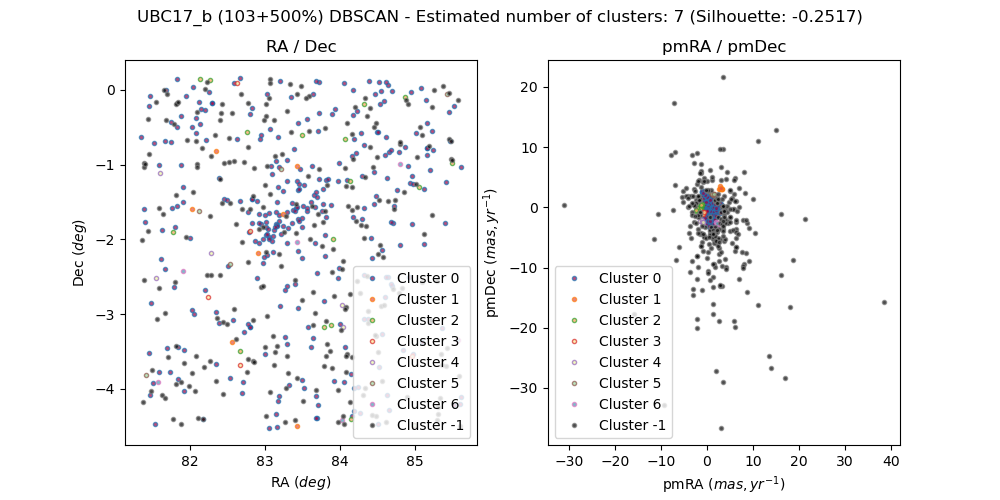

The table this chart was drawn from, first rows:
, source_id, ra, dec, pmra, pmdec, parallax, group, member, in_range
0, 3216846293282747392, 83.93, -2.761, 2.56, -6.693, 0.7428, -1, False, 
1, 3220642387245923712, 82.85, -1.05, 4.376, -2.408, -1.21, -1, False, 
2, 3220230070380992512, 82.46, -1.459, 0.1298, -0.1449, 2.439, 0, True, 
3, 3220128988324923776, 81.81, -1.838, 1.011, -0.15, 1.371, 0, False, 
4, 3210657966963846528, 82.36, -3.902, 21.26, -1.917, 1.812, -1, False, 
5, 3217381373193235584, 84.48, -1.419, 0.8065, 1.621, 0.515, 0, False, 
6, 3217548571975395072, 83.63, -1.56, 5.895, -0.2807, 0.5406, -1, False, 
7, 3217789807403094272, 84.49, -0.4479, 3.893, -0.277, 3.876, -1, False, 
8, 3216892507130585600, 83.99, -2.38, 0.3843, 1.99, 0.6471, 0, False, 
9, 3216517191413291776, 84.57, -2.231, 3.212, -0.02703, 0.8426, -1, False, 
10, 3216491185384508160, 84.65, -2.5, 0.04609, 1.806, 0.0171, 0, False, 
11, 3217146283867288704, 82.97, -2.001, -0.2413, -0.1314, 0.4864, 0, False, 
12, 3216908377033900800, 83.3, -2.621, -0.501, 1.086, 0.308, 0, False, 
13, 3217568187089455744, 83.65, -1.404, 0.2264, 0.2146, 0.03376, 0, False, 
14, 3220191003358323840, 81.91, -1.494, 0.7479, -0.588, 0.4441, 0, False, 
15, 3220220488308830720, 82.13, -1.619, 1.647, 2.114, 0.03363, 5, False, 
16, 3217649349087709696, 83.72, -1.064, -6.879, 9.196, 1.252, -1, False, 
17, 3220354418273876864, 82.22, -0.6717, 0.1861, -0.4681, 2.346, 0, True, 
18, 3217700785616053376, 84.18, -0.9321, -1.276, -6.397, 0.5822, -1, False, 
19, 3217520220894501376, 85.17, -0.8719, 0.002948, 1.41, -1.192, 0, False, 
20, 3209840922447649152, 83.15, -4.336, 1.664, -1.174, -1.044, 0, False, 
21, 3220789554295564544, 83.91, -0.3206, -0.1739, -1.31, 0.882, 0, False, 
22, 3220181902323447168, 81.65, -1.664, -3.142, 8.723, 1.198, -1, False, 
23, 3220186506528384256, 81.59, -1.586, 8.703, -14, 2.941, -1, False, 
24, 3210637312463771136, 81.59, -3.779, 1.784, -0.6513, -0.4173, 0, False, 
25, 3219285727331391232, 85.26, 0.003077, 0.2057, -7.404, -0.1218, -1, False, 
26, 3209812713102518784, 83.27, -4.442, 2.028, -5.317, 0.7029, -1, False, 
27, 3220335387273641728, 82.35, -0.8224, 2.922, 3.46, 0.9916, 1, False, 
28, 3220546592290539136, 82.08, -0.5736, 1.594, -0.9005, -1.511, 0, False, 
29, 3217594510945505536, 83.83, -1.271, 18.75, -8.813, 1.203, -1, False, 
30, 3217248164782066560, 82.82, -1.46, 3.018, 0.5475, 0.5335, 0, False, 
31, 3220751410691499648, 83.12, -0.3974, -1.673, -1.463, 0.6263, -1, False, 
32, 3217811454036830464, 84.2, -0.2345, -5.174, 2.702, 0.1412, -1, False, 
33, 3220272612031875328, 82.39, -1.184, -0.05794, -0.4278, 2.422, 0, True, 
34, 3217314749659525120, 84.71, -1.781, 0.8973, -0.6206, 0.8893, 0, False, 
35, 3210617628631134208, 81.58, -3.913, 2.167, -3.094, 0.5844, 6, False, 
36, 3216880721740550784, 84.03, -2.399, 3.56, 21.56, 2.62, -1, False, 
37, 3220647167539976832, 83.15, -0.9495, -0.316, 0.1631, 2.336, 0, True, 
38, 3219302670978232192, 84.88, -0.1331, 1.104, -4.97, 0.53, -1, False, 
39, 3220334695783972352, 82.28, -0.8846, 2.379, 0.8882, 0.3957, -1, False, 
40, 3217642094887421184, 83.22, -1.059, 0.9331, 2.446, 0.1166, 5, False, 
41, 3210611611379326976, 81.63, -4.077, 5.131, -3.856, -0.1183, -1, False, 
42, 3220811853765782144, 83.6, -0.08081, 2.827, -5.246, 1.139, -1, False, 
43, 3216651885881390720, 85.23, -1.671, -2.682, 3.093, 0.9618, -1, False, 
44, 3216793168830511104, 82.59, -2.938, 6.279, -6.606, 0.6455, -1, False, 
45, 3215872847535107712, 83.5, -3.884, 0.695, 0.6664, 0.2102, 0, False, 
46, 3215693829001009408, 84.24, -3.979, 0.3755, -2.904, 0.1289, 0, False, 
47, 3217483116672957056, 84.97, -1.15, 2.254, -1.544, 1.21, 0, False, 
48, 3220318168750726400, 81.88, -1.012, 0.3987, -3.307, 2.526, 0, False, 
49, 3220329644902356480, 82.46, -0.978, 3.746, -1.334, -0.01181, -1, False, 
50, 3217090483646623872, 82.28, -2.177, -1.464, -2.238, 1.083, 4, False, 
51, 3220126681927649792, 81.78, -1.901, -1.928, -0.3482, -0.8304, 2, False, 
52, 3220772885528091136, 83.06, -0.1029, 1.887, -27.11, 2.453, -1, False, 
53, 3217543830331504640, 83.71, -1.659, -5.3, 1.66, 0.942, -1, False, 
54, 3217717067836161920, 84.8, -0.8307, 0.9382, -0.3268, 0.1373, 0, False, 
55, 3220550101279081600, 81.67, -0.6812, 0.03932, 0.05616, 2.368, 0, True, 
56, 3217764209396292480, 84.29, -0.5831, 2.418, 0.1342, 0.4858, 0, False, 
57, 3216063986462229120, 84.02, -3.212, 4.39, 0.1658, 1.359, -1, False, 
58, 3220639917635224832, 83.09, -1.022, 0.5834, 0.09153, 2.38, 0, True, 
59, 3220577108033309824, 81.35, -0.6311, -0.1724, 0.2074, 2.397, 0, True, 
... 558 more rows
